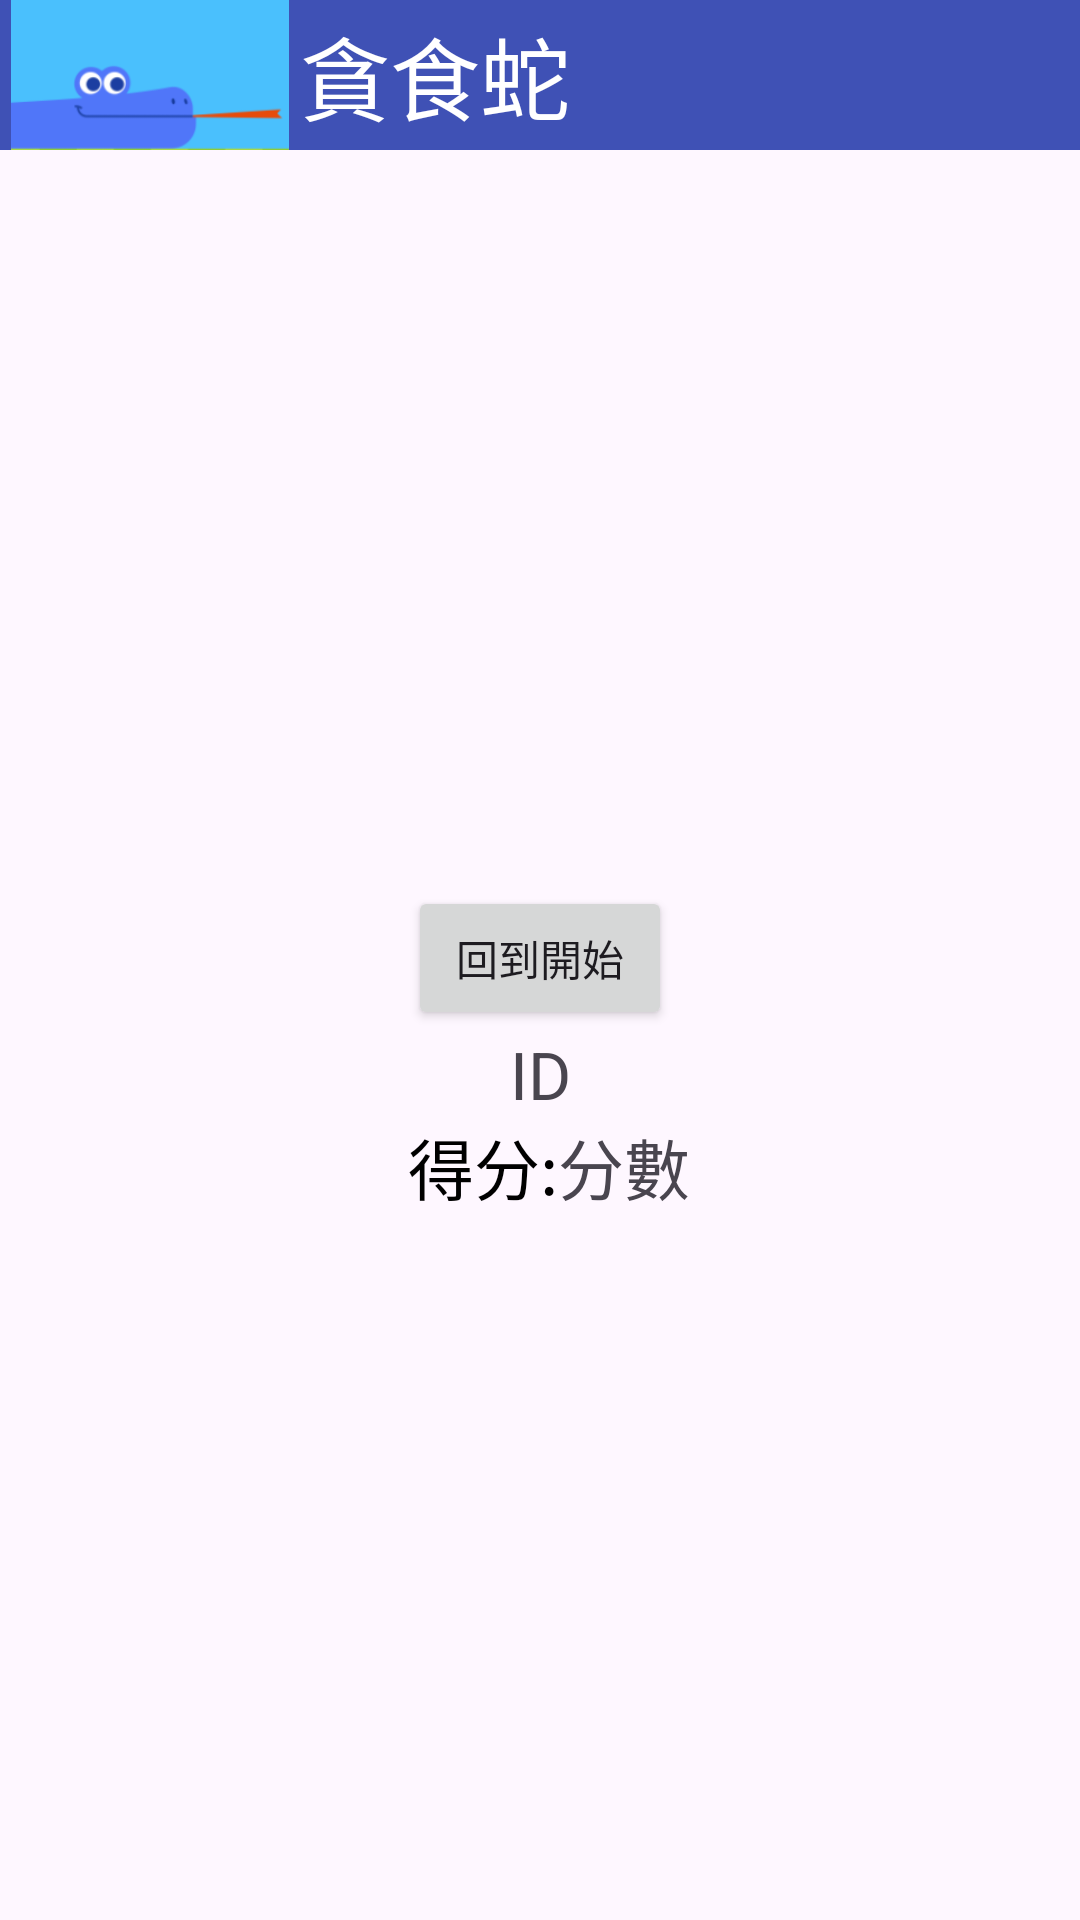

Reconstruct the res/layout file that produces this screen, plus the resources it refers to.
<!-- AndroidManifest.xml: application theme Theme.NTUTNetCoffee -->
<!-- res/layout/activity_main_snake3.xml -->
<?xml version="1.0" encoding="utf-8"?>
<androidx.constraintlayout.widget.ConstraintLayout xmlns:android="http://schemas.android.com/apk/res/android"
    xmlns:app="http://schemas.android.com/apk/res-auto"
    xmlns:tools="http://schemas.android.com/tools"
    android:layout_width="match_parent"
    android:layout_height="match_parent"
    tools:context=".MainActivity_snake_3">

    <LinearLayout
        android:id="@+id/linearLayout"
        android:layout_width="match_parent"
        android:layout_height="0dp"
        android:layout_weight="1"
        android:background="#3F51B5"
        tools:ignore="MissingConstraints">

        <ImageView
            android:layout_width="100dp"
            android:layout_height="50dp"
            android:layout_gravity="center"
            app:srcCompat="@drawable/snake" />

        <TextView
            android:layout_width="wrap_content"
            android:layout_height="match_parent"
            android:background="#0000"
            android:gravity="center"
            android:text="貪食蛇"
            android:textColor="#FFF"
            android:textSize="30sp" />
    </LinearLayout>





    <Button
        android:id="@+id/btn_re"
        android:layout_width="wrap_content"
        android:layout_height="wrap_content"
        android:text="回到開始"
        app:layout_constraintBottom_toBottomOf="parent"
        app:layout_constraintEnd_toEndOf="parent"
        app:layout_constraintStart_toStartOf="parent"
        app:layout_constraintTop_toTopOf="parent"
        app:layout_constraintVertical_bias="0.499" />

    <TextView
        android:id="@+id/textView2"
        android:layout_width="wrap_content"
        android:layout_height="wrap_content"
        android:text="得分:"
        android:textColor="@color/black"
        android:textSize="22sp"
        app:layout_constraintStart_toStartOf="@+id/btn_re"
        app:layout_constraintTop_toBottomOf="@+id/tv_id3" />

    <TextView
        android:id="@+id/tv_score"
        android:layout_width="wrap_content"
        android:layout_height="wrap_content"
        android:text="分數"
        android:textSize="22sp"
        app:layout_constraintStart_toEndOf="@+id/textView2"
        app:layout_constraintTop_toBottomOf="@+id/tv_id3" />

    <TextView
        android:id="@+id/tv_id3"
        android:layout_width="wrap_content"
        android:layout_height="wrap_content"
        android:text="ID"
        android:textSize="22sp"
        app:layout_constraintEnd_toEndOf="@+id/btn_re"
        app:layout_constraintStart_toStartOf="@+id/btn_re"
        app:layout_constraintTop_toBottomOf="@+id/btn_re" />

</androidx.constraintlayout.widget.ConstraintLayout>
<!-- resources referenced by this layout -->
<resources>
  <!-- drawable snake: png bitmap (drawable, 5812 bytes) -->
  <style name="Theme.NTUTNetCoffee" parent="Base.Theme.NTUTNetCoffee" />
  <style name="Base.Theme.NTUTNetCoffee" parent="Theme.Material3.DayNight.NoActionBar">
          
          
      </style>
  <!-- not gathered from this repository: default colours our renderer supplied (Android Studio template values) -->
  <color name="black">#FF000000</color>
</resources>
